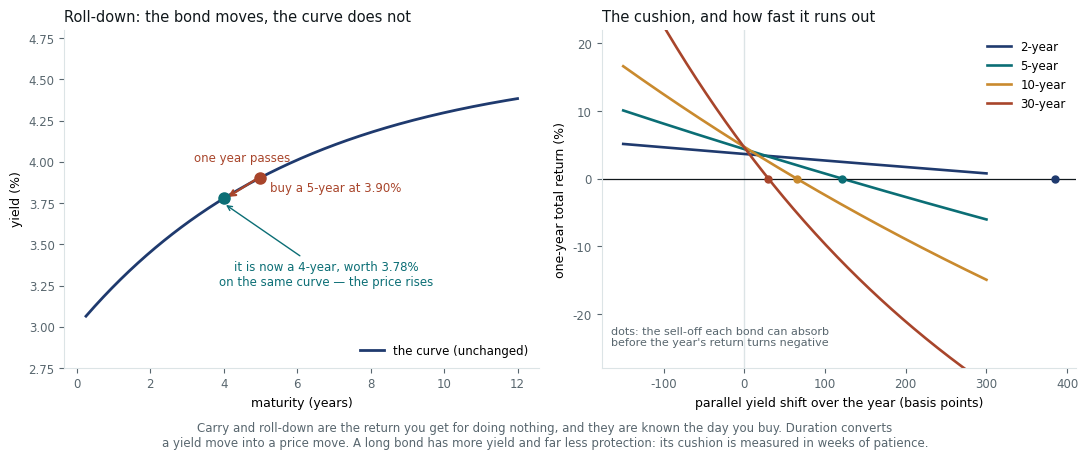

Write Python code to recreate this figure. (Note: this script raises an exception after producing the figure.)
# Carry, roll-down, and the cushion. Left: a bond ages down an upward-sloping
# curve, so even with the curve pinned its yield falls and its price rises.
# Right: the one-year return of four maturities against a parallel shift. Where
# each line crosses zero is how much of a sell-off that bond's yield can absorb
# before the holder loses money.
#
# Run standalone:  uv run --no-project --with matplotlib,numpy python <path>

import os

os.environ.setdefault("SOURCE_DATE_EPOCH", "1735689600")

import matplotlib

matplotlib.use("Agg")
matplotlib.rcParams["svg.fonttype"] = "path"
matplotlib.rcParams["svg.hashsalt"] = "bd_carry_roll"
matplotlib.rcParams["font.family"] = ["Helvetica", "Arial", "DejaVu Sans"]

from pathlib import Path

import matplotlib.pyplot as plt
import numpy as np

INK = "#10171B"
MUTED = "#58666E"
TEAL = "#0B6E75"
RUST = "#A8452B"
NAVY = "#1F3A6E"
GOLD = "#C98A2E"
FAINT = "#DCE4E6"

FREQ = 2


def curve(t: np.ndarray | float) -> np.ndarray:
    """A plain upward-sloping curve: 3.0% at the front, flattening towards 4.6%."""
    return 0.030 + 0.016 * (1.0 - np.exp(-np.asarray(t, dtype=float) / 6.0))


def price(y: float, maturity: float, coupon: float) -> float:
    n = int(round(maturity * FREQ))
    t = np.arange(1, n + 1)
    cf = np.full(n, 100.0 * coupon / FREQ)
    cf[-1] += 100.0
    return float((cf * (1.0 + y / FREQ) ** (-t)).sum())


def one_year_return(maturity: float, dy: float) -> float:
    """Buy at the curve, hold a year, curve shifts by dy in parallel."""
    coupon = float(curve(maturity))            # issued at par
    p0 = price(coupon, maturity, coupon)
    y1 = float(curve(maturity - 1.0)) + dy
    p1 = price(y1, maturity - 1.0, coupon)
    return (p1 - p0 + 100.0 * coupon) / p0


def breakeven(maturity: float) -> float:
    lo, hi = -0.02, 0.06
    for _ in range(80):
        mid = 0.5 * (lo + hi)
        if one_year_return(maturity, mid) > 0:
            lo = mid
        else:
            hi = mid
    return 0.5 * (lo + hi)


def main() -> None:
    fig, (ax, bx) = plt.subplots(1, 2, figsize=(11.0, 4.3))

    ts = np.linspace(0.25, 12, 300)
    ax.plot(ts, curve(ts) * 100, color=NAVY, lw=2.0, label="the curve (unchanged)")
    y5, y4 = float(curve(5.0)), float(curve(4.0))
    ax.plot([5.0], [y5 * 100], "o", color=RUST, ms=8, zorder=5)
    ax.plot([4.0], [y4 * 100], "o", color=TEAL, ms=8, zorder=5)
    ax.annotate(
        "", xy=(4.05, y4 * 100), xytext=(4.95, y5 * 100),
        arrowprops=dict(arrowstyle="->", color=RUST, lw=1.6),
    )
    ax.text(4.5, y5 * 100 + 0.10, "one year passes", ha="center", fontsize=8.5, color=RUST)
    ax.text(5.25, y5 * 100 - 0.06, f"buy a 5-year at {y5 * 100:.2f}%", fontsize=8.5,
            color=RUST, va="center")
    ax.annotate(
        f"it is now a 4-year, worth {y4 * 100:.2f}%\non the same curve — the price rises",
        xy=(4.0, y4 * 100 - 0.03), xytext=(6.8, 3.32),
        fontsize=8.5, color=TEAL, ha="center", va="center",
        arrowprops=dict(arrowstyle="->", color=TEAL, lw=1.0),
    )
    ax.set_xlabel("maturity (years)", fontsize=9)
    ax.set_ylabel("yield (%)", fontsize=9)
    ax.set_title("Roll-down: the bond moves, the curve does not", fontsize=10.5, color=INK, loc="left")
    ax.set_ylim(2.75, 4.8)
    ax.legend(fontsize=8.5, frameon=False, loc="lower right")

    shifts = np.linspace(-0.015, 0.03, 300)
    mats = [(2.0, "2-year", NAVY), (5.0, "5-year", TEAL),
            (10.0, "10-year", GOLD), (30.0, "30-year", RUST)]
    for mat, label, c in mats:
        r = np.array([one_year_return(mat, dy) for dy in shifts]) * 100
        bx.plot(shifts * 1e4, r, color=c, lw=1.9, label=label)
        be = breakeven(mat)
        bx.plot([be * 1e4], [0.0], "o", color=c, ms=5, zorder=5)
    bx.axhline(0, color=INK, lw=0.9)
    bx.axvline(0, color=FAINT, lw=1.0, zorder=0)
    bx.set_xlabel("parallel yield shift over the year (basis points)", fontsize=9)
    bx.set_ylabel("one-year total return (%)", fontsize=9)
    bx.set_title("The cushion, and how fast it runs out", fontsize=10.5, color=INK, loc="left")
    bx.set_ylim(-28, 22)
    bx.legend(fontsize=8.5, frameon=False, loc="upper right")
    bx.text(0.02, 0.06, "dots: the sell-off each bond can absorb\nbefore the year's return turns negative",
            transform=bx.transAxes, fontsize=8.0, color=MUTED, va="bottom")

    for a in (ax, bx):
        a.tick_params(labelsize=8.5, colors=MUTED)
        for s in ("top", "right"):
            a.spines[s].set_visible(False)
        for s in ("left", "bottom"):
            a.spines[s].set_color(FAINT)

    fig.text(
        0.5, -0.05,
        "Carry and roll-down are the return you get for doing nothing, and they are known the day you buy. "
        "Duration converts\na yield move into a price move. A long bond has more yield and far less "
        "protection: its cushion is measured in weeks of patience.",
        ha="center", fontsize=8.5, color=MUTED,
    )
    fig.tight_layout()
    out = Path(__file__).with_suffix("")
    for ext in ("pdf", "svg"):
        fig.savefig(f"{out}.{ext}", transparent=True, bbox_inches="tight")

    print(f"curve: {'  '.join(f'{t:g}y {float(curve(t)) * 100:.2f}%' for t in (1, 2, 5, 10, 30))}")
    print(f"\n{'bond':>8} {'yield':>7} {'carry':>7} {'roll':>7} {'carry+roll':>11} {'breakeven':>10}")
    for mat, label, _ in mats:
        cpn = float(curve(mat))
        p0 = price(cpn, mat, cpn)
        roll = (price(float(curve(mat - 1.0)), mat - 1.0, cpn) - p0) / p0
        be = breakeven(mat)
        print(f"{label:>8} {cpn * 100:6.2f}% {cpn * 100:6.2f}% {roll * 100:6.2f}% "
              f"{(cpn + roll) * 100:10.2f}% {be * 1e4:8.0f}bp")
    print()
    for mat, label, _ in mats:
        print(f"{label:>8}: +100bp year {one_year_return(mat, 0.01) * 100:+6.2f}%   "
              f"-100bp year {one_year_return(mat, -0.01) * 100:+6.2f}%")


main()
